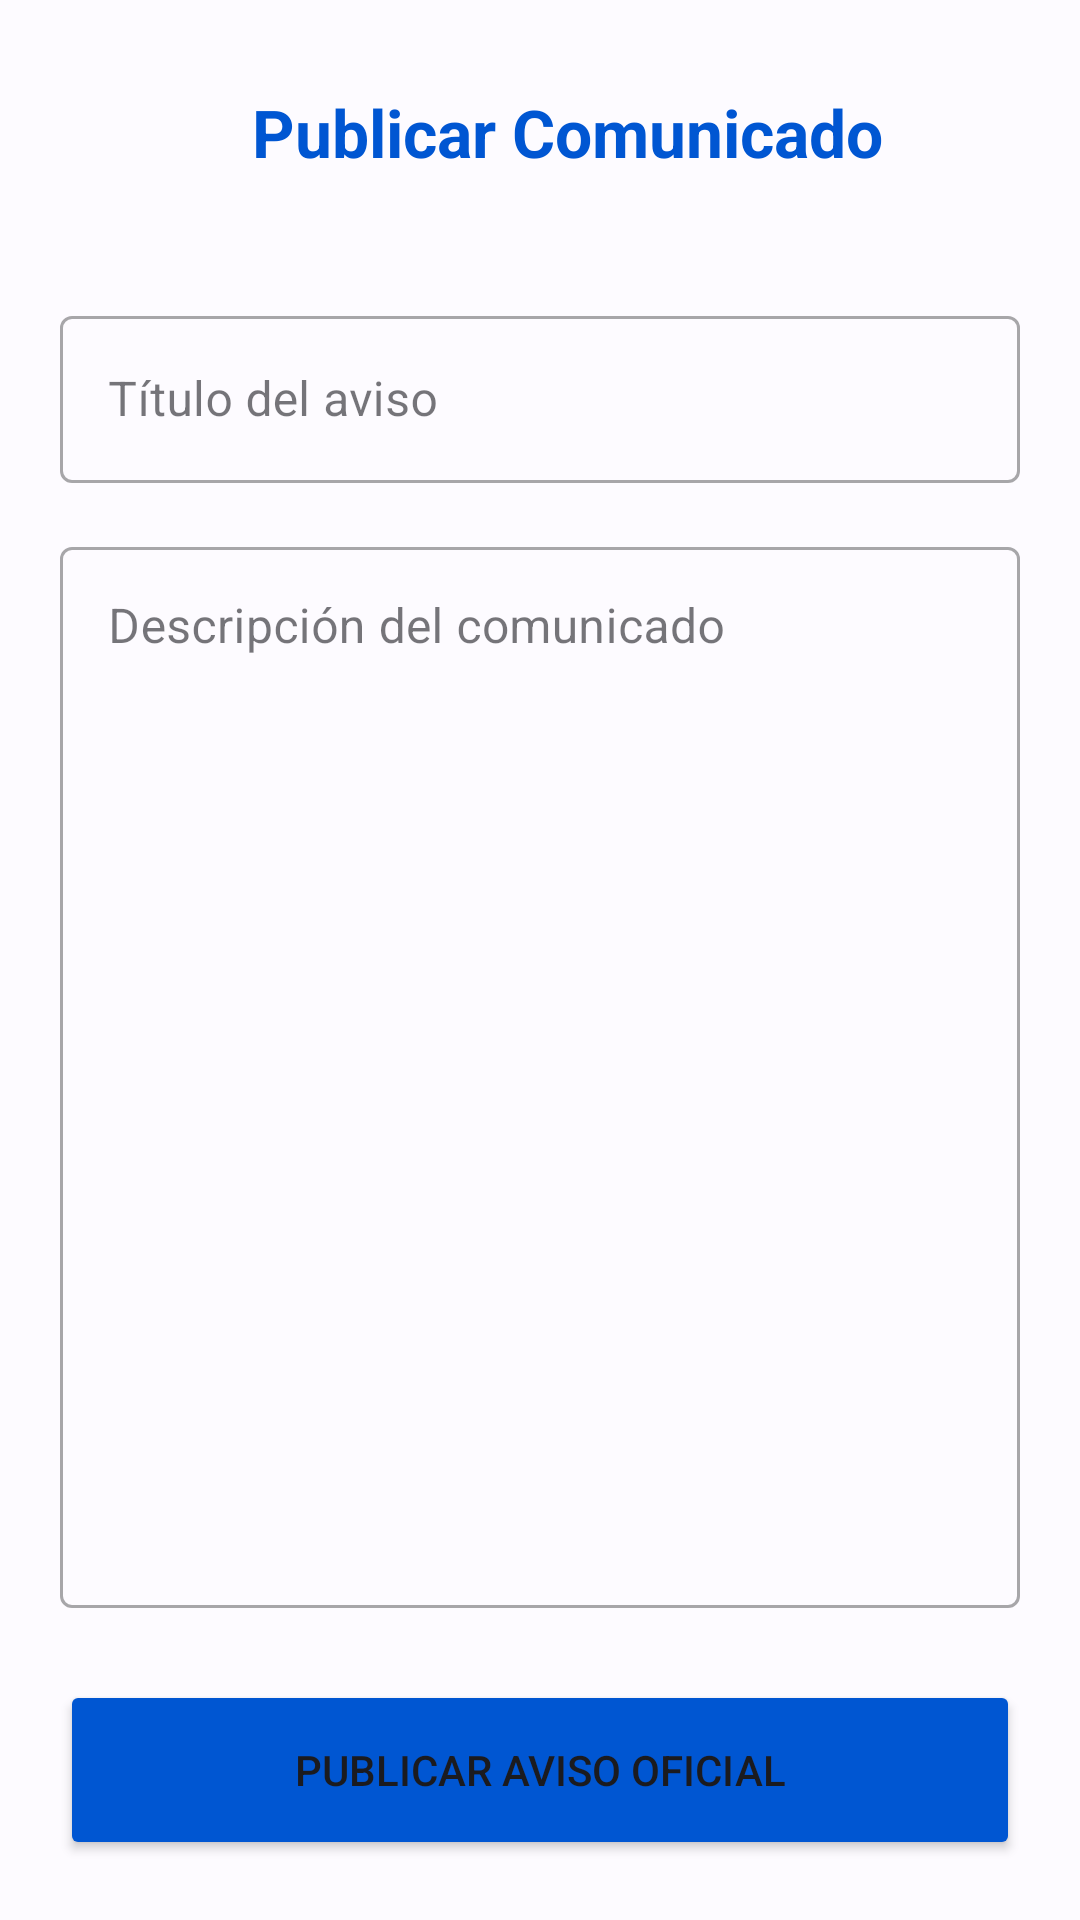

The Android layout XML behind this screen, and the referenced resources:
<!-- AndroidManifest.xml: application theme Theme.PIA_ClaseOrdinaria -->
<!-- res/layout/activity_admin_post_announcement.xml -->
<?xml version="1.0" encoding="utf-8"?>
<LinearLayout xmlns:android="http://schemas.android.com/apk/res/android"
    xmlns:app="http://schemas.android.com/apk/res-auto"
    android:id="@+id/main"
    android:layout_width="match_parent"
    android:layout_height="match_parent"
    android:orientation="vertical"
    android:background="@color/md_theme_light_background"
    android:fitsSystemWindows="true"
    android:padding="20dp">

    <RelativeLayout
        android:layout_width="match_parent"
        android:layout_height="wrap_content"
        android:layout_marginBottom="32dp">

        <ImageButton
            android:id="@+id/buttonBack"
            android:layout_width="48dp"
            android:layout_height="48dp"
            android:src="@drawable/ic_arrow_back"
            android:background="?attr/selectableItemBackgroundBorderless"
            app:tint="@color/md_theme_light_onBackground" />

        <TextView
            android:layout_width="wrap_content"
            android:layout_height="wrap_content"
            android:text="Publicar Comunicado"
            android:textSize="22sp"
            android:textStyle="bold"
            android:layout_centerVertical="true"
            android:layout_toEndOf="@id/buttonBack"
            android:layout_marginStart="16dp"
            android:textColor="@color/md_theme_light_primary" />
    </RelativeLayout>

    <com.google.android.material.textfield.TextInputLayout
        android:layout_width="match_parent"
        android:layout_height="wrap_content"
        android:hint="Título del aviso"
        style="@style/Widget.MaterialComponents.TextInputLayout.OutlinedBox">

        <com.google.android.material.textfield.TextInputEditText
            android:id="@+id/editTextTitle"
            android:layout_width="match_parent"
            android:layout_height="wrap_content" />

    </com.google.android.material.textfield.TextInputLayout>

    <com.google.android.material.textfield.TextInputLayout
        android:layout_width="match_parent"
        android:layout_height="0dp"
        android:layout_weight="1"
        android:layout_marginTop="16dp"
        android:hint="Descripción del comunicado"
        style="@style/Widget.MaterialComponents.TextInputLayout.OutlinedBox">

        <com.google.android.material.textfield.TextInputEditText
            android:id="@+id/editTextMessage"
            android:layout_width="match_parent"
            android:layout_height="match_parent"
            android:gravity="top"
            android:inputType="textMultiLine" />

    </com.google.android.material.textfield.TextInputLayout>

    <Button
        android:id="@+id/buttonPublish"
        android:layout_width="match_parent"
        android:layout_height="60dp"
        android:text="Publicar Aviso Oficial"
        android:layout_marginTop="24dp"
        android:backgroundTint="@color/md_theme_light_primary"
        app:cornerRadius="12dp" />

</LinearLayout>
<!-- resources referenced by this layout -->
<resources>
  <color name="md_theme_light_background">#FDFBFF</color>
  <color name="md_theme_light_onBackground">#1B1B1F</color>
  <color name="md_theme_light_primary">#0056D2</color>
  <style name="Theme.PIA_ClaseOrdinaria" parent="Base.Theme.PIA_ClaseOrdinaria" />
  <style name="Base.Theme.PIA_ClaseOrdinaria" parent="Theme.Material3.DayNight.NoActionBar">
          
          <item name="colorPrimary">@color/md_theme_light_primary</item>
          <item name="colorOnPrimary">@color/md_theme_light_onPrimary</item>
          <item name="colorPrimaryContainer">@color/md_theme_light_primaryContainer</item>
          <item name="colorOnPrimaryContainer">@color/md_theme_light_onPrimaryContainer</item>
          
          <item name="colorSecondary">@color/md_theme_light_secondary</item>
          <item name="colorOnSecondary">@color/md_theme_light_onSecondary</item>
          
          <item name="colorError">@color/md_theme_light_error</item>
          <item name="colorOnError">@color/md_theme_light_onError</item>
          
          
          <item name="android:windowBackground">@color/app_background</item>
          <item name="colorSurface">@color/card_background</item>
          <item name="colorOnSurface">@color/text_primary</item>
          <item name="colorSurfaceVariant">@color/md_theme_light_surfaceVariant</item>
          <item name="colorOnSurfaceVariant">@color/md_theme_light_onSurfaceVariant</item>
          <item name="colorOutline">@color/md_theme_light_outline</item>
  
          
          <item name="android:textColorPrimary">@color/text_primary</item>
          <item name="android:textColorSecondary">@color/text_secondary</item>
      </style>
  <color name="md_theme_light_onPrimary">#FFFFFF</color>
  <color name="md_theme_light_primaryContainer">#D9E2FF</color>
  <color name="md_theme_light_onPrimaryContainer">#001945</color>
  <color name="md_theme_light_secondary">#585E71</color>
  <color name="md_theme_light_onSecondary">#FFFFFF</color>
  <color name="md_theme_light_error">#BA1A1A</color>
  <color name="md_theme_light_onError">#FFFFFF</color>
  <color name="app_background">#F5F7FA</color>
  <color name="card_background">#FFFFFF</color>
  <color name="text_primary">#1B1B1F</color>
  <color name="md_theme_light_surfaceVariant">#E1E2EC</color>
  <color name="md_theme_light_onSurfaceVariant">#44474E</color>
  <color name="md_theme_light_outline">#757780</color>
  <color name="text_secondary">#666666</color>
</resources>
